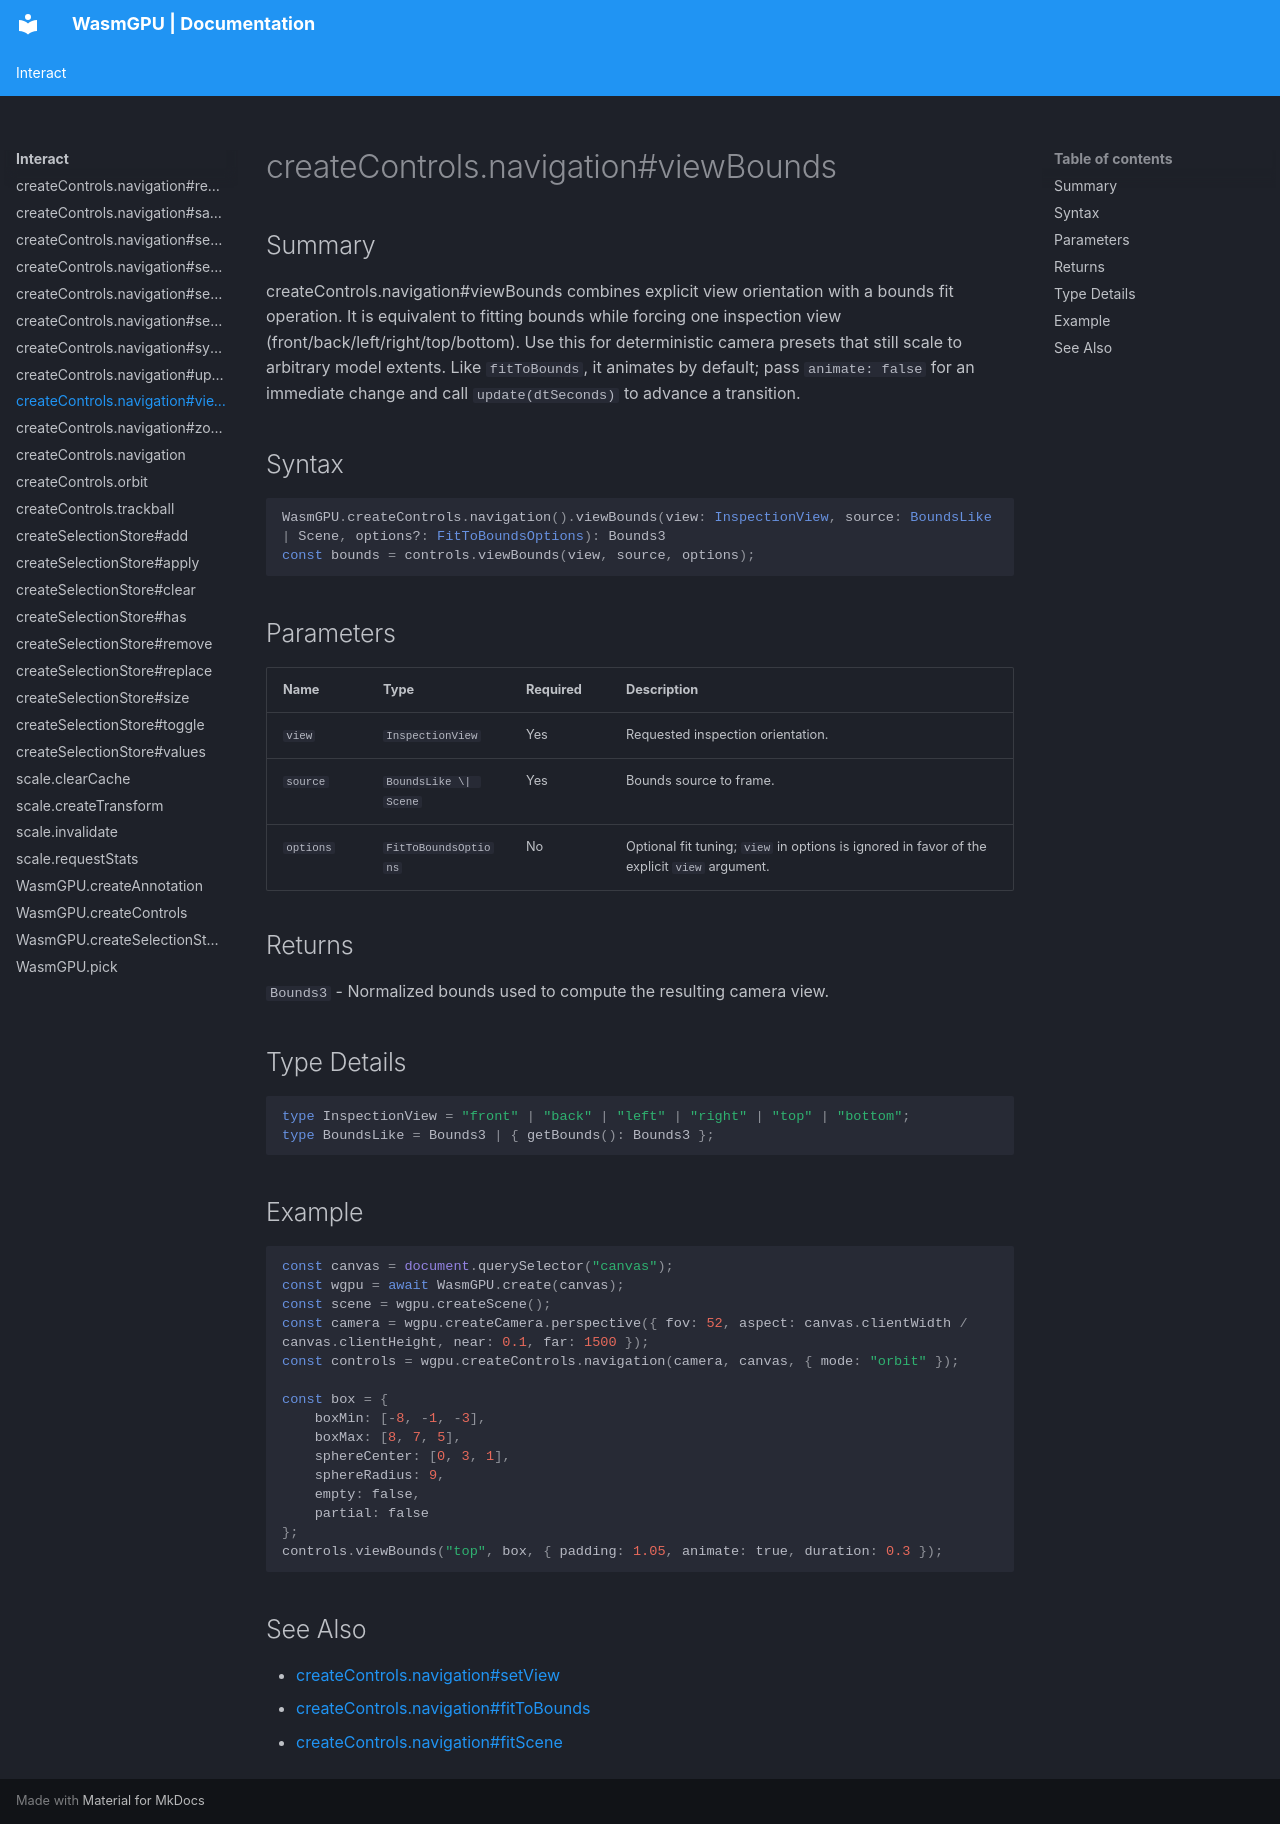

repository: Zushah/WasmGPU · page: interact/createcontrols-navigation-viewbounds/index.html · generator: mkdocs

# createControls.navigation#viewBounds

## Summary
createControls.navigation#viewBounds combines explicit view orientation with a bounds fit operation.
It is equivalent to fitting bounds while forcing one inspection view (front/back/left/right/top/bottom).
Use this for deterministic camera presets that still scale to arbitrary model extents.
Like `fitToBounds`, it animates by default; pass `animate: false` for an immediate change and call `update(dtSeconds)` to advance a transition.

## Syntax
```ts
WasmGPU.createControls.navigation().viewBounds(view: InspectionView, source: BoundsLike | Scene, options?: FitToBoundsOptions): Bounds3
const bounds = controls.viewBounds(view, source, options);
```

## Parameters
| Name | Type | Required | Description |
| --- | --- | --- | --- |
| `view` | `InspectionView` | Yes | Requested inspection orientation. |
| `source` | `BoundsLike \| Scene` | Yes | Bounds source to frame. |
| `options` | `FitToBoundsOptions` | No | Optional fit tuning; `view` in options is ignored in favor of the explicit `view` argument. |

## Returns
`Bounds3` - Normalized bounds used to compute the resulting camera view.

## Type Details
```ts
type InspectionView = "front" | "back" | "left" | "right" | "top" | "bottom";
type BoundsLike = Bounds3 | { getBounds(): Bounds3 };
```

## Example
```js
const canvas = document.querySelector("canvas");
const wgpu = await WasmGPU.create(canvas);
const scene = wgpu.createScene();
const camera = wgpu.createCamera.perspective({ fov: 52, aspect: canvas.clientWidth / canvas.clientHeight, near: 0.1, far: 1500 });
const controls = wgpu.createControls.navigation(camera, canvas, { mode: "orbit" });

const box = {
    boxMin: [-8, -1, -3],
    boxMax: [8, 7, 5],
    sphereCenter: [0, 3, 1],
    sphereRadius: 9,
    empty: false,
    partial: false
};
controls.viewBounds("top", box, { padding: 1.05, animate: true, duration: 0.3 });
```

## See Also
- [createControls.navigation#setView](./createcontrols-navigation-setview.md)
- [createControls.navigation#fitToBounds](./createcontrols-navigation-fittobounds.md)
- [createControls.navigation#fitScene](./createcontrols-navigation-fitscene.md)
